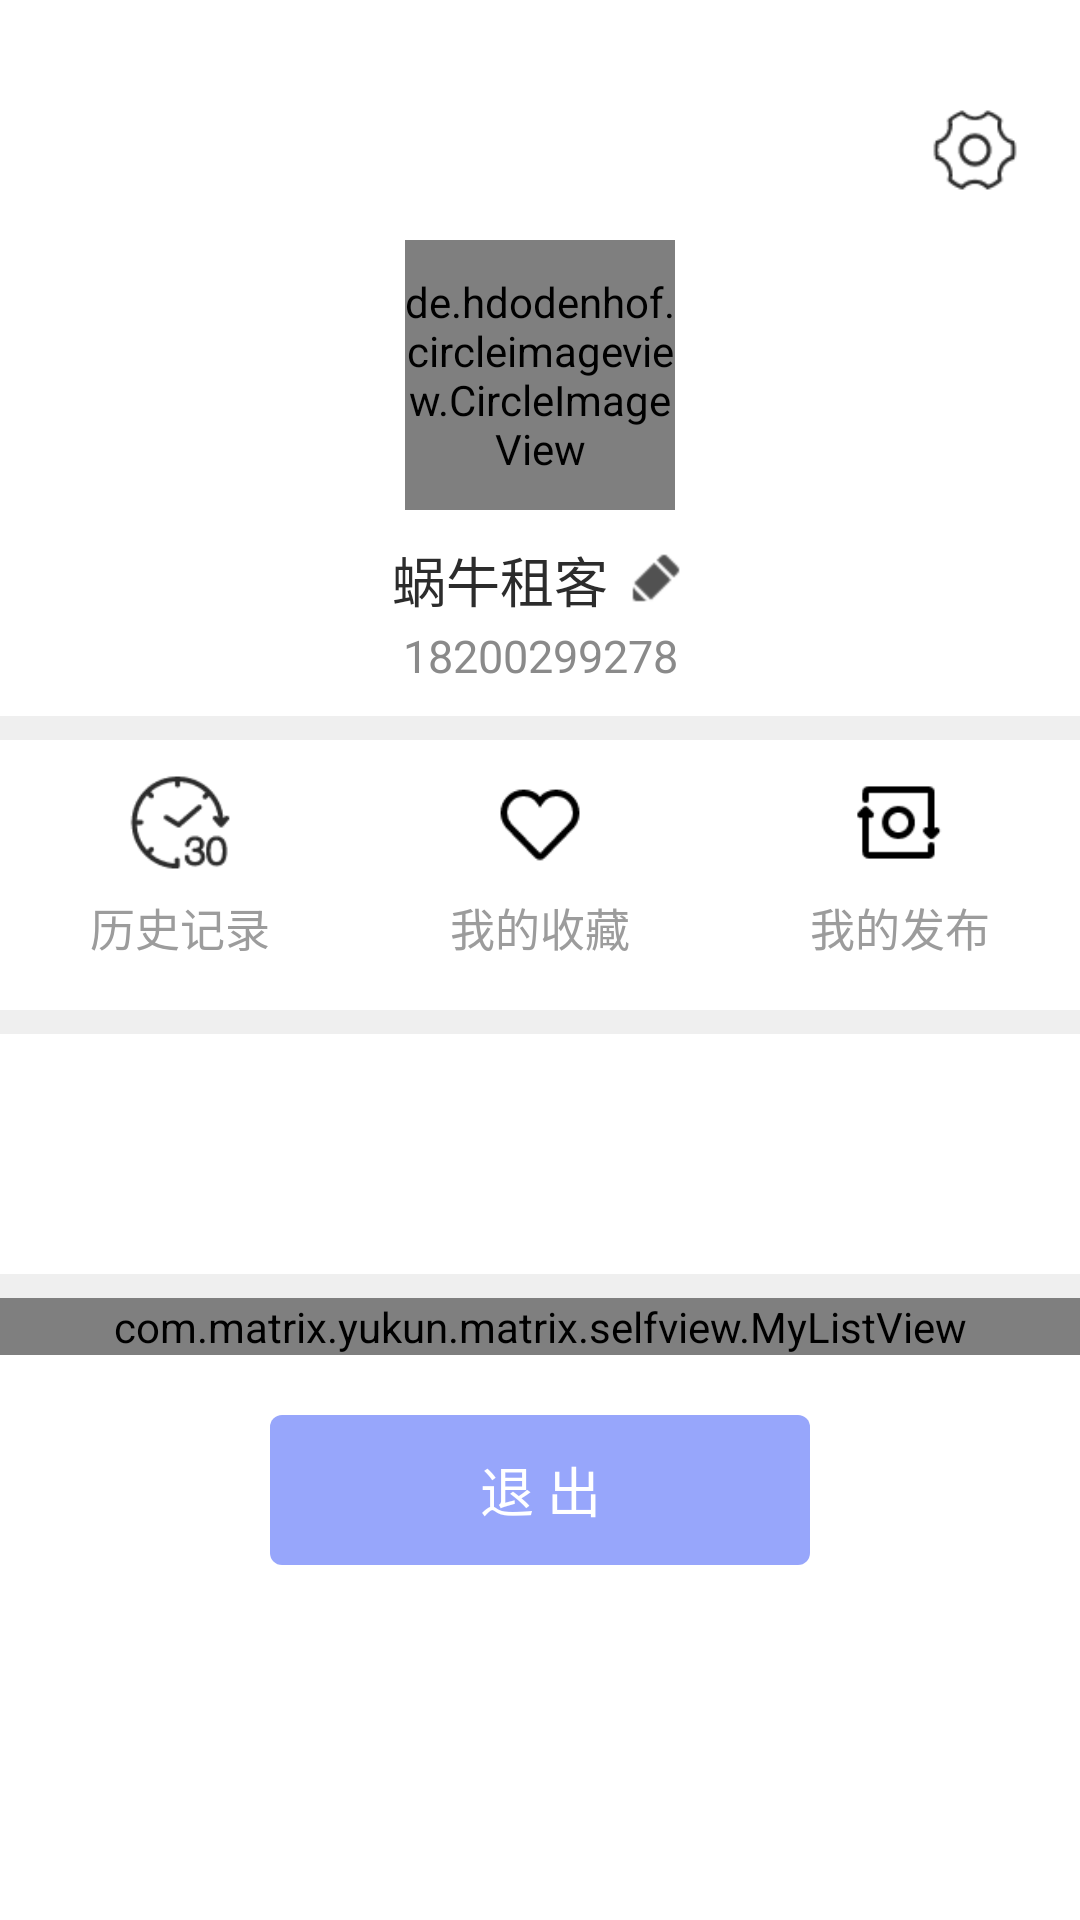

Produce the Android XML layout that renders to this screen, including the resource entries it uses.
<!-- AndroidManifest.xml: application theme AppTheme -->
<!-- res/layout/fragment_mine.xml -->
<?xml version="1.0" encoding="utf-8"?>

<LinearLayout xmlns:android="http://schemas.android.com/apk/res/android"
    android:layout_width="match_parent"
    android:orientation="vertical"
    xmlns:app="http://schemas.android.com/apk/res-auto"
    android:background="@color/color_whit"
    android:layout_height="match_parent">
    <ScrollView
        android:id="@+id/scrollview"
        android:layout_width="match_parent"
        android:layout_height="match_parent">
        <LinearLayout
            android:layout_width="match_parent"
            android:orientation="vertical"
            android:layout_height="match_parent">
            <ImageView
                android:id="@+id/iv_setting"
                android:layout_marginRight="15dp"
                android:layout_marginTop="30dp"
                android:padding="5dp"
                android:clickable="true"
                android:layout_gravity="end"
                android:src="@mipmap/icon_setting"
                android:layout_width="40dp"
                android:layout_height="40dp" />
            <de.hdodenhof.circleimageview.CircleImageView
                android:id="@+id/cv_head"
                app:civ_border_color="@color/color_8a8a8a"
                app:civ_border_width="2dp"
                android:src="@mipmap/tool_app_ic"
                android:layout_marginTop="10dp"
                android:layout_gravity="center_horizontal"
                android:layout_width="90dp"
                android:layout_height="90dp" />
            <TextView
                android:id="@+id/tv_name"
                android:layout_marginTop="10dp"
                android:textSize="18sp"
                android:drawablePadding="5dp"
                android:drawableRight="@mipmap/icon_edit"
                android:layout_gravity="center_horizontal"
                android:textColor="@color/color_2c2c2c"
                android:layout_width="wrap_content"
                android:text="@string/app_name"
                android:gravity="center_horizontal"
                android:layout_height="wrap_content" />
            <TextView
                android:id="@+id/tv_phone"
                android:layout_marginTop="2dp"
                android:textSize="15sp"
                android:textColor="@color/color_8a8a8a"
                android:layout_width="match_parent"
                android:text="18200299278"
                android:gravity="center_horizontal"
                android:layout_height="wrap_content" />

            <include layout="@layout/include_line"/>

            <include layout="@layout/include_history" />
            <include layout="@layout/include_line"/>
            <LinearLayout
                android:id="@+id/ll_adv"
                android:layout_marginTop="10dp"
                android:orientation="vertical"
                android:layout_width="match_parent"
                android:layout_height="60dp">
            </LinearLayout>
            <include layout="@layout/include_line"/>
            <com.matrix.yukun.matrix.selfview.MyListView
                android:id="@+id/lv_list"
                android:layout_width="match_parent"
                android:layout_height="wrap_content"/>
            <TextView
                android:id="@+id/tv_logout"
                android:text="退 出"
                android:layout_marginBottom="40dp"
                android:textColor="@color/color_whit"
                android:gravity="center"
                android:background="@drawable/selector_feedback"
                android:textSize="18sp"
                android:layout_marginTop="20dp"
                android:layout_gravity="center_horizontal"
                android:layout_width="180dp"
                android:layout_height="50dp" />
        </LinearLayout>
    </ScrollView>
</LinearLayout>
<!-- res/layout/include_line.xml (included above) -->
<?xml version="1.0" encoding="utf-8"?>

<TextView
    xmlns:android="http://schemas.android.com/apk/res/android" android:layout_width="match_parent"
    android:layout_marginLeft="0dp"
    android:layout_marginTop="10dp"
    android:background="@color/color_e4e4e4"
    android:layout_gravity="center_vertical"
    android:layout_height="8dp">
</TextView>
<!-- res/layout/include_history.xml (included above) -->
<?xml version="1.0" encoding="utf-8"?>

<LinearLayout
    xmlns:android="http://schemas.android.com/apk/res/android"
    android:layout_width="match_parent"
    android:layout_marginTop="10dp"
    android:layout_height="match_parent">
    <LinearLayout
        android:layout_width="match_parent"
        android:orientation="horizontal"
        android:weightSum="3"
        android:layout_height="70dp">
        <LinearLayout
            android:id="@+id/ll_history"
            android:layout_width="0dp"
            android:layout_weight="1"
            android:clickable="true"
            android:background="?android:attr/selectableItemBackground"
            android:orientation="vertical"
            android:layout_height="match_parent">
            <ImageView
                android:src="@mipmap/icon_history"
                android:layout_width="match_parent"
                android:layout_height="35dp" />
            <TextView
                android:layout_width="wrap_content"
                android:layout_gravity="center"
                android:text="历史记录"
                android:textSize="15sp"
                android:gravity="center"
                android:textColor="@color/color_bfbfbf"
                android:layout_height="match_parent" />
        </LinearLayout>
        <LinearLayout
            android:id="@+id/ll_collect"
            android:layout_width="0dp"
            android:layout_weight="1"
            android:clickable="true"
            android:background="?android:attr/selectableItemBackground"
            android:orientation="vertical"
            android:layout_height="match_parent">

            <ImageView
                android:layout_width="match_parent"
                android:layout_height="35dp"
                android:src="@mipmap/icon_collect" />
            <TextView
                android:layout_width="wrap_content"
                android:layout_gravity="center"
                android:text="我的收藏"
                android:textSize="15sp"
                android:gravity="center"
                android:textColor="@color/color_bfbfbf"
                android:layout_height="match_parent" />
        </LinearLayout>
        <LinearLayout
            android:id="@+id/ll_more"
            android:layout_width="0dp"
            android:layout_weight="1"
            android:clickable="true"
            android:background="?android:attr/selectableItemBackground"
            android:orientation="vertical"
            android:layout_height="match_parent">
            <ImageView
                android:src="@mipmap/icon_my_send"
                android:layout_width="match_parent"
                android:layout_height="35dp" />
            <TextView
                android:layout_width="wrap_content"
                android:layout_gravity="center"
                android:text="我的发布"
                android:textSize="15sp"
                android:gravity="center"
                android:textColor="@color/color_bfbfbf"
                android:layout_height="match_parent" />
        </LinearLayout>
    </LinearLayout>
</LinearLayout>
<!-- resources referenced by this layout -->
<resources>
  <color name="color_2c2c2c">#2c2c2c</color>
  <color name="color_8a8a8a">#8a8a8a</color>
  <color name="color_bfbfbf">#9c9c9c</color>
  <color name="color_e4e4e4">#efefef</color>
  <color name="color_whit">#FFFFFF</color>
  <!-- drawable selector_feedback (drawable) -->
  <?xml version="1.0" encoding="utf-8"?>
  <selector xmlns:android="http://schemas.android.com/apk/res/android">
      <item android:state_pressed="true" android:drawable="@drawable/shape_bg_logout"></item>
      <item android:state_focused="true" android:drawable="@drawable/shape_bg_logout"></item>
      <item android:state_pressed="false" android:drawable="@drawable/shape_bg_logout_unselect"></item>
  </selector>
  <!-- mipmap icon_collect: png bitmap (mipmap-hdpi, 989 bytes) -->
  <!-- mipmap icon_edit: png bitmap (mipmap-hdpi, 398 bytes) -->
  <!-- mipmap icon_history: png bitmap (mipmap-hdpi, 2098 bytes) -->
  <!-- mipmap icon_my_send: png bitmap (mipmap-hdpi, 878 bytes) -->
  <!-- mipmap icon_setting: png bitmap (mipmap-hdpi, 1360 bytes) -->
  <string name="app_name">蜗牛租客</string>
  <style name="AppTheme" parent="Theme.AppCompat.Light.NoActionBar">
          
          <item name="colorPrimary">@color/colorPrimary</item>
          <item name="colorPrimaryDark">@color/colorPrimaryDark</item>
          <item name="colorAccent">@color/colorAccent</item>
          
          
      </style>
  <!-- drawable shape_bg_logout (drawable) -->
  <?xml version="1.0" encoding="utf-8"?>
  
  <shape xmlns:android="http://schemas.android.com/apk/res/android">
      <corners android:radius="4dp"/>
      <solid android:color="@color/colorPrimary"/>
  </shape>
  <!-- drawable shape_bg_logout_unselect (drawable) -->
  <?xml version="1.0" encoding="utf-8"?>
  
  <shape xmlns:android="http://schemas.android.com/apk/res/android">
      <corners android:radius="4dp"/>
      <solid android:color="@color/color_b1697ffa"/>
  </shape>
  <color name="colorPrimary">#697ffa</color>
  <color name="colorPrimaryDark">#303F9F</color>
  <color name="colorAccent">#FF4081</color>
  <color name="color_b1697ffa">#b1697ffa</color>
</resources>
